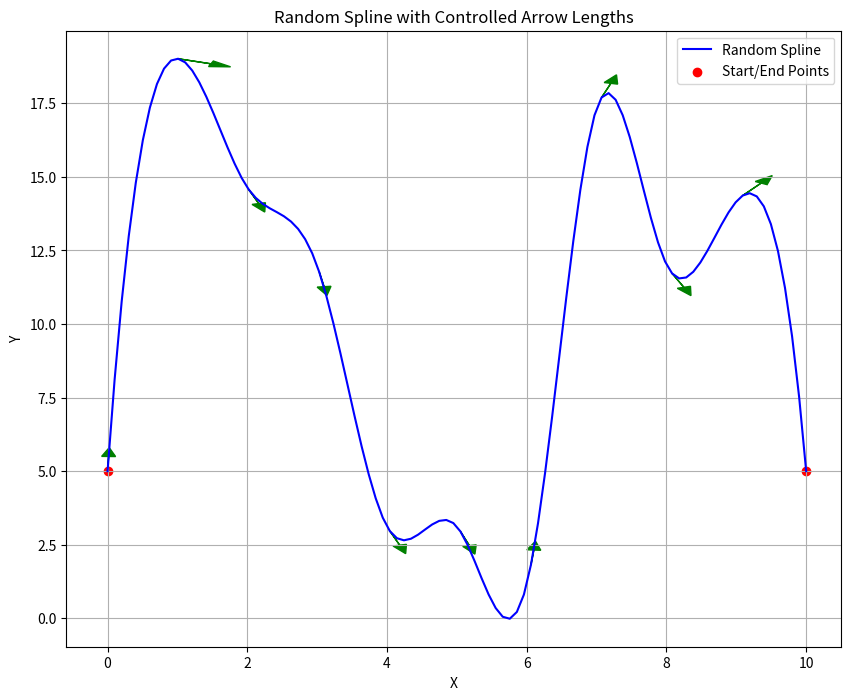

Recreate this plot in Python. (Note: this script raises an exception after producing the figure.)
import numpy as np
import matplotlib.pyplot as plt
from scipy.interpolate import CubicSpline
import os 
import random

def generate_random_spline_with_tangents(start_point, end_point, num_waypoints=5, seed=None):
    """
    Generates a random spline from a start point to an endpoint with random positive waypoints
    and computes tangents at each point.

    Parameters:
        start_point (tuple): The (x, y) coordinates of the start point.
        end_point (tuple): The (x, y) coordinates of the end point.
        num_waypoints (int): Number of random waypoints to generate between the start and end points.
        seed (int, optional): Seed for reproducibility.

    Returns:
        tuple: x and y coordinates of the spline, and the tangents (slopes) at each point.
    """
    if seed is not None:
        np.random.seed(seed)

    # Generate random waypoints
    x_coords = np.linspace(start_point[0], end_point[0], num_waypoints + 2)
    y_coords = np.random.uniform(low=0, high=random.randint(10,50), size=num_waypoints + 2)  # Positive values
    
    y_coords[0], y_coords[-1] = start_point[1], end_point[1]  # Set start and end points

    # Create the cubic spline
    cs = CubicSpline(x_coords, y_coords)

    # Generate points for the spline
    x_spline = np.linspace(start_point[0], end_point[0], 100)
    y_spline = cs(x_spline)

    # Compute the tangents (slopes) at each point
    tangents = cs.derivative()(x_spline)
    
    return x_spline, y_spline, tangents


def plot_spline_with_arrows(x, y,tangents,arrow_length=0.5):
    """
    Plots the spline and adds arrows indicating tangents (headings).

    Parameters:
        x (array): x-coordinates of the spline points.
        y (array): y-coordinates of the spline points.
        tangents (array): Tangents (slopes) at each point.
        start (tuple): Start point coordinates.
        end (tuple): End point coordinates.
        arrow_length (float): Desired length of the arrows.
    """
    # Normalize the tangents for arrow lengths
    dx = np.ones_like(tangents)  # x-component of the tangent is 1
    dy = tangents  # y-component of the tangent is the slope
    arrow_lengths = np.sqrt(dx**2 + dy**2)
    dx = (dx / arrow_lengths) * arrow_length  # Scale to desired length
    dy = (dy / arrow_lengths) * arrow_length  # Scale to desired length

    # Plot the spline
    plt.figure(figsize=(10, 8))
    plt.plot(x, y, label='Random Spline', color='blue')
    plt.scatter([x[0], x[-1]], [y[0], y[-1]], color='red', label='Start/End Points')

    # Add arrows at regular intervals
    for i in range(0, len(x), 10):  # Plot arrows every 10th point
        plt.arrow(x[i], y[i], dx[i], dy[i], head_width=0.2, head_length=0.3, color='green')

    # Add plot labels and legend
    plt.title('Random Spline with Controlled Arrow Lengths')
    plt.xlabel('X')
    plt.ylabel('Y')
    plt.legend()
    plt.grid(True)
    plt.show()
    cor_figure_path = os.path.join('reporting', "spline.png")
    plt.savefig(cor_figure_path)

if __name__ == "__main__":
    # Define start and end points
    start = (0, 5)
    end = (10, 5)
    # Generate the spline and tangents
    x, y, tangents = generate_random_spline_with_tangents(start, end, num_waypoints=random.randint(1,10), seed=42)
    # Plot the spline with arrows
    plot_spline_with_arrows(x, y, tangents,arrow_length=0.5)
